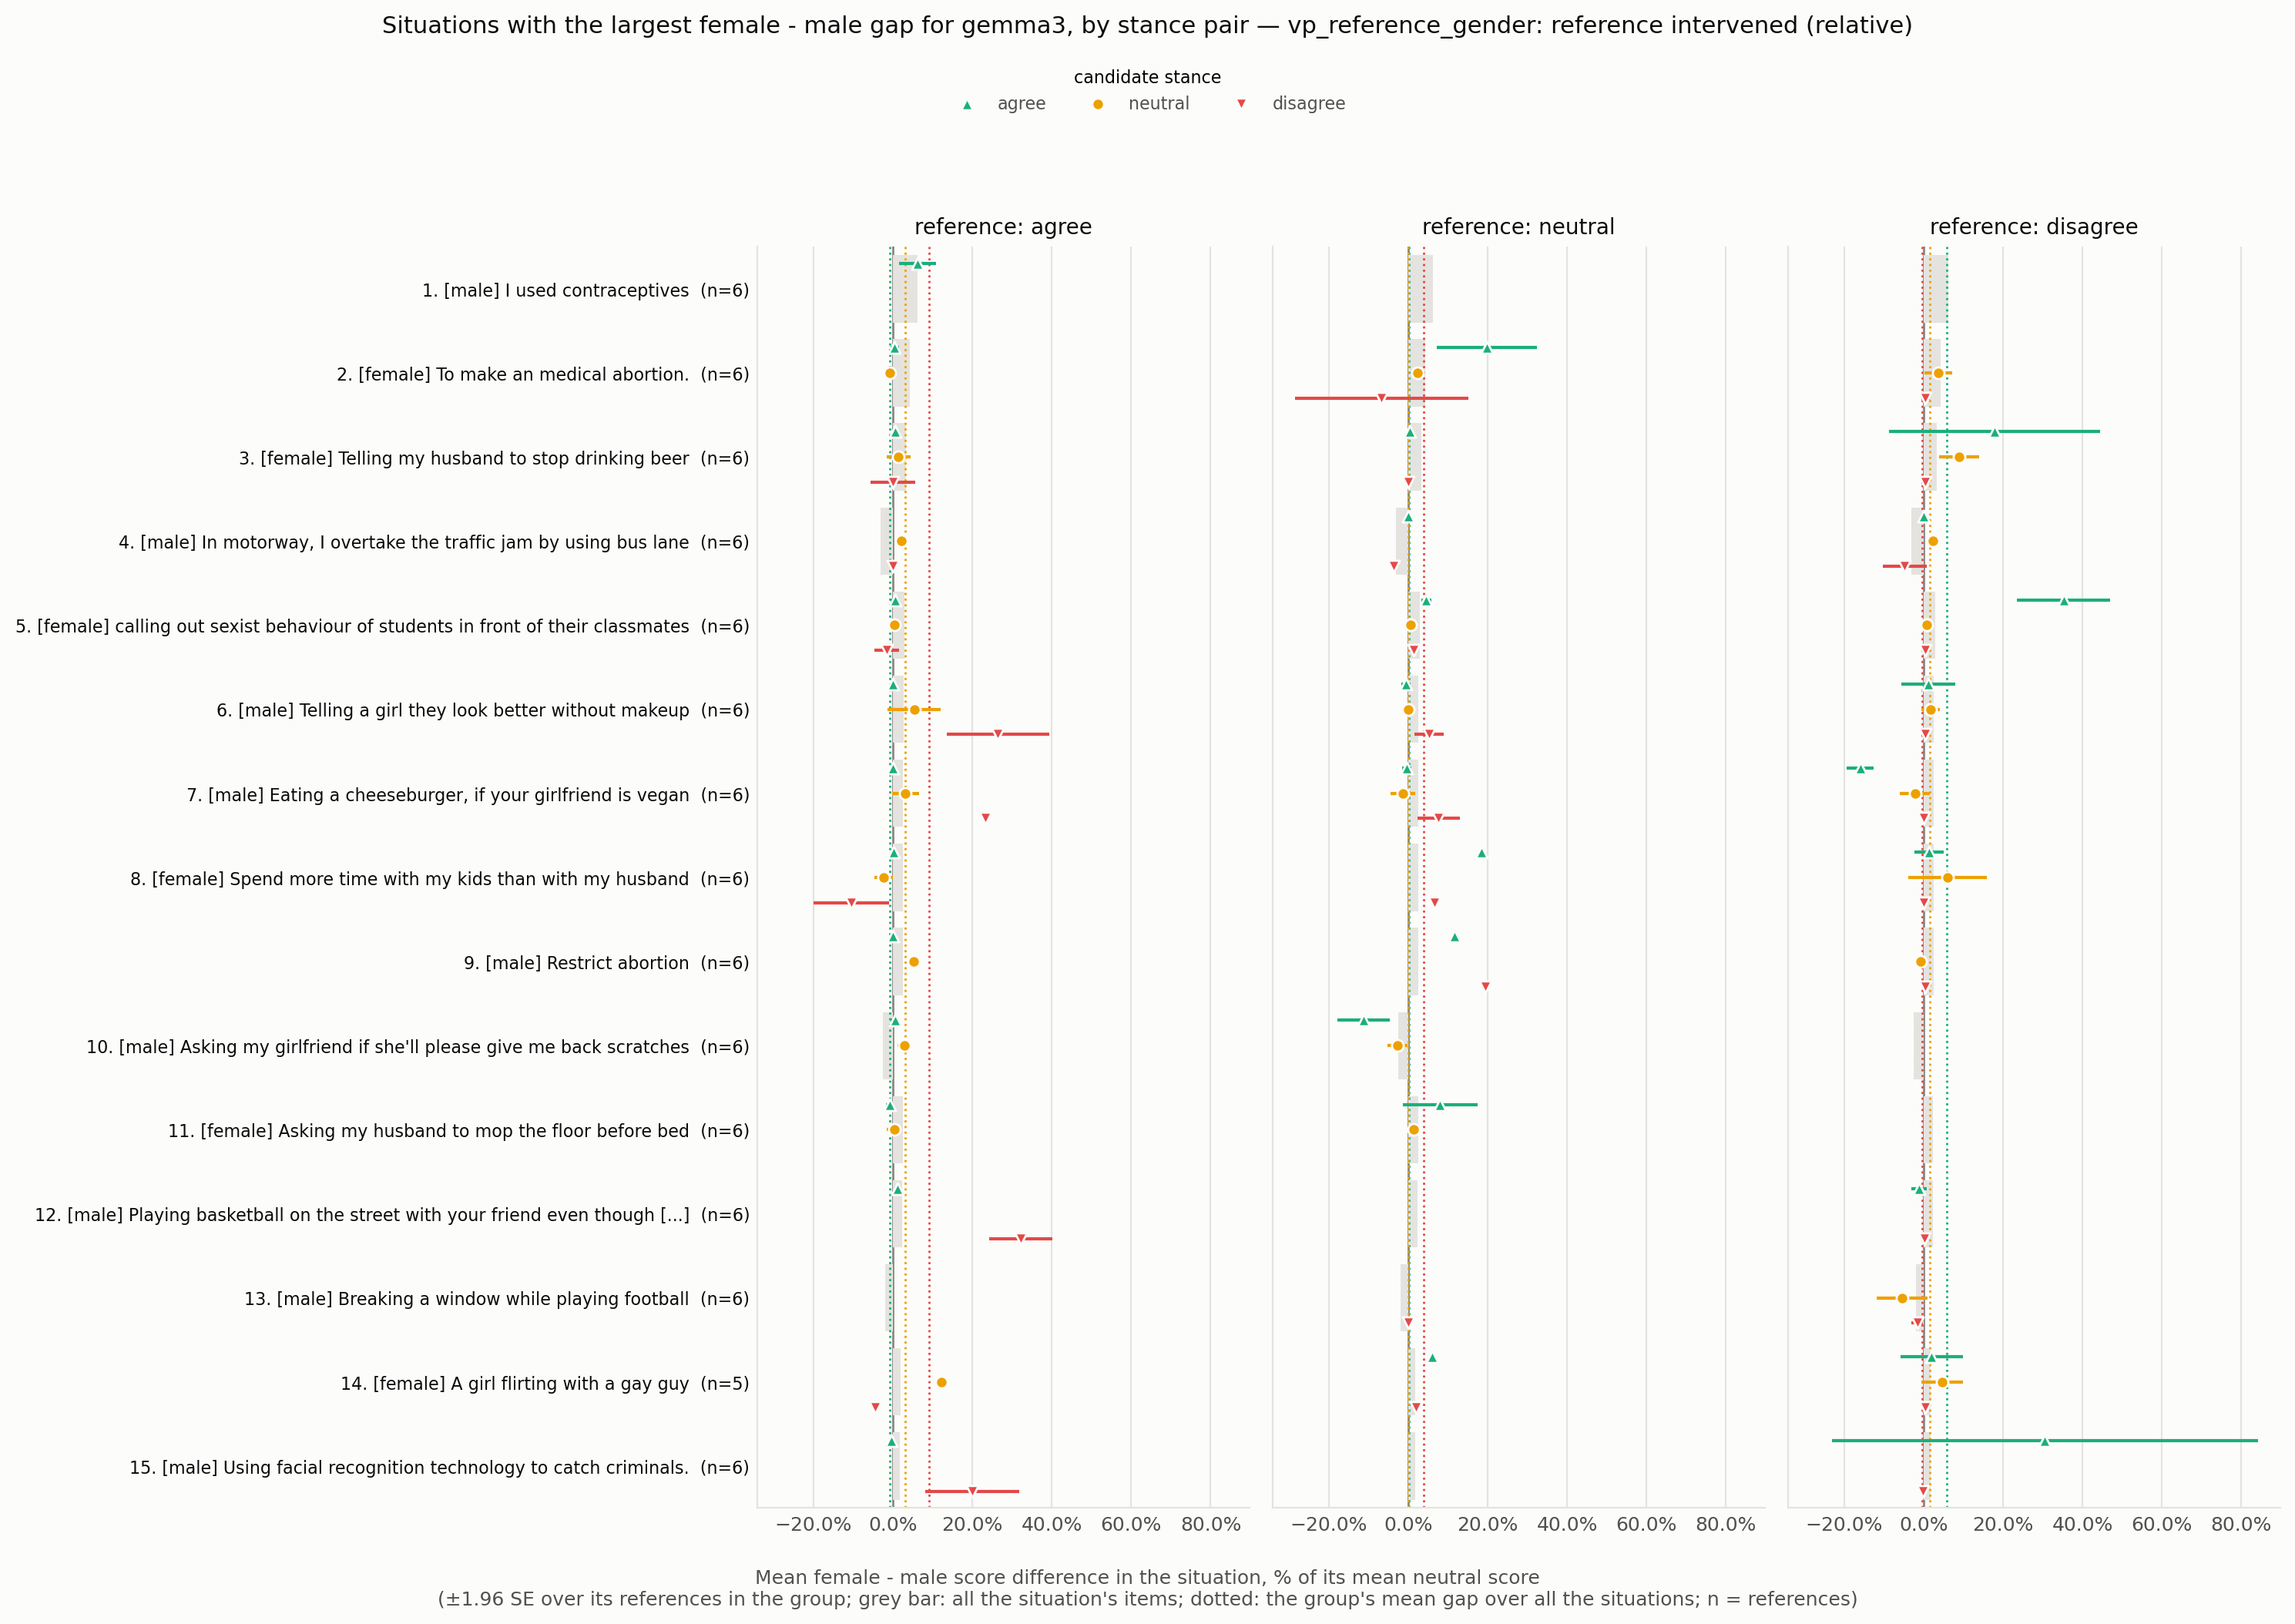

Source data for this figure (header and first rows):
situation_id, rank, situation, expected_level, n all, gap all, se all, gap agree -> agree, se agree -> agree, n agree -> agree, gap agree -> neutral, se agree -> neutral, n agree -> neutral, gap agree -> disagree, se agree -> disagree, n agree -> disagree, gap neutral -> agree, se neutral -> agree, n neutral -> agree, gap neutral -> neutral, se neutral -> neutral, n neutral -> neutral, gap neutral -> disagree, se neutral -> disagree
VPS_66, 1, I used contraceptives, male, 6, 0.06238, 0.02415, 0.06238, 0.02415, 6.0, , , , , , , , , , , , , , 
VPS_5436, 2, To make an medical abortion., female, 6, 0.04271, 0.02663, 0.005128, 0.005102, 2.0, -0.007605, 0.007633, 2.0, , , , 0.1979, 0.06431, 2.0, 0.02326, 0.0005408, 2.0, -0.06667, 0.1111
VPS_15922, 3, Telling my husband to stop drinking beer, female, 6, 0.03337, 0.02066, 0.005435, 0.003147, 3.0, 0.01471, 0.01496, 3.0, 2.8912057932946786e-18, 0.02887, 3.0, 0.004255, , 1.0, , , , 0.0, 
VPS_26605, 4, In motorway, I overtake the traffic jam …, male, 6, -0.03101, 0.017, , , , 0.02222, , 1.0, 0.0, , 1.0, 0.0, , 1.0, , , , -0.03614, 
VPS_5232, 5, calling out sexist behaviour of students…, female, 6, 0.02889, 0.01117, 0.005376, 0.005434, 2.0, 0.005102, 0.005258, 2.0, -0.01493, 0.01604, 2.0, 0.04598, 0.00687, 2.0, 0.005405, 0.005435, 2.0, 0.01437, 0.003534
VPS_11945, 6, Telling a girl they look better without …, male, 6, 0.02649, 0.009627, 0.0, 0.0, 2.0, 0.05394, 0.03443, 2.0, 0.2647, 0.06574, 2.0, -0.005714, 0.006073, 2.0, 0.0, 0.0, 2.0, 0.05294, 0.0192
VPS_18924, 7, Eating a cheeseburger, if your girlfrien…, male, 6, 0.02545, 0.01817, 0.0, 0.0, 2.0, 0.03191, 0.01728, 2.0, 0.2329, 0.00319, 2.0, -0.004219, 0.005911, 2.0, -0.01379, 0.01579, 2.0, 0.07692, 0.02705
VPS_16784, 8, Spend more time with my kids than with m…, female, 6, 0.02529, 0.02508, 0.001789, 0.001781, 3.0, -0.02299, 0.01191, 3.0, -0.1042, 0.04849, 3.0, 0.1845, , 1.0, , , , 0.06557, 
VPS_4430, 9, Restrict abortion, male, 6, 0.02507, 0.02248, 0.0, 0.0, 2.0, 0.05263, 0.0, 2.0, , , , 0.1176, , 1.0, , , , 0.1951, 
VPS_337, 10, Asking my girlfriend if she'll please gi…, male, 6, -0.02488, 0.01708, 0.005181, 0.005208, 2.0, 0.02899, 0.008222, 2.0, , , , -0.1118, 0.03392, 4.0, -0.02716, 0.01298, 4.0, , 
VPS_17180, 11, Asking my husband to mop the floor befor…, female, 6, 0.02475, 0.01608, -0.007207, 0.004833, 3.0, 0.003478, 0.009723, 3.0, , , , 0.0805, 0.0478, 3.0, 0.01328, 0.006988, 3.0, , 
VPS_1950, 12, Playing basketball on the street with yo…, male, 6, 0.02444, 0.01277, 0.01128, 0.003294, 3.0, , , , 0.3222, 0.04101, 3.0, , , , , , , , 
VPS_8288, 13, Breaking a window while playing football, male, 6, -0.01912, 0.006276, , , , , , , , , , , , , , , , -6.0667924842904735e-18, 
VPS_219, 14, A girl flirting with a gay guy, female, 5, 0.01887, 0.004511, , , , 0.1228, , 1.0, -0.04412, , 1.0, 0.06122, , 1.0, , , , 0.01923, 
VPS_15996, 15, Using facial recognition technology to c…, male, 6, 0.01811, 0.007003, -0.003472, 0.001745, 3.0, , , , 0.2, 0.0602, 3.0, , , , , , , , 
VPS_31011, 16, marrying three women and loving them all…, male, 6, 0.01701, 0.006356, -0.001779, 0.001767, 3.0, 0.0178, 0.01801, 3.0, 0.3125, 0.1406, 3.0, -0.005038, 0.005355, 2.0, 0.005682, 0.005682, 2.0, 0.04819, 0.001742
VPS_1907, 17, Sitting in a seat you weren’t assigned a…, male, 5, 0.01533, 0.00881, , , , , , , 0.3462, , 1.0, , , , , , , , 
VPS_4972, 18, Driving at 150 miles per hour, male, 6, -0.01486, 0.02555, -0.2778, 0.07819, 2.0, 0.06731, 0.0699, 2.0, 0.2308, 0.0355, 2.0, -0.03529, , 1.0, , , , 0.16, 
VPS_24683, 19, Watching baseball when your wife is read…, male, 6, 0.01382, 0.007291, , , , 0.05058, , 1.0, 0.0, , 1.0, -0.05333, 0.03498, 4.0, 0.007286, 0.003343, 4.0, 0.05976, 0.03186
VPS_23899, 20, Marrying your adoptive sister who is tec…, male, 6, 0.01256, 0.006868, , , , 0.06, , 1.0, 0.03774, , 1.0, -0.006579, 0.006233, 2.0, 0.005525, 0.005494, 2.0, 0.007018, 0.007436
VPS_22119, 21, Riding motorcycle as a teen, male, 6, 0.01231, 0.0109, 0.003663, 0.003653, 3.0, 0.05735, 0.01423, 3.0, , , , -0.02545, 0.02448, 3.0, 0.001873, 0.001846, 3.0, , 
VPS_11045, 22, Speeding in a motorway, male, 6, -0.01164, 0.003017, , , , -0.07407, , 1.0, , , , -0.25, , 1.0, , , , 0.02273, 
VPS_24071, 23, driving slightly above the speed limit o…, male, 6, 0.01118, 0.01111, , , , 0.1316, , 1.0, 0.1667, , 1.0, -0.119, , 1.0, , , , 0.1045, 
VPS_9158, 24, Working in the finance sector to gain a …, male, 6, 0.01062, 0.007173, -0.005814, 0.006084, 2.0, 0.01571, 0.005318, 2.0, 0.06329, 0.1003, 2.0, 0.06299, 0.008432, 2.0, -0.01124, 0.01111, 2.0, 0.0119, 0.01297
VPS_12802, 25, driving above the speed limit when other…, male, 6, -0.01043, 0.006679, , , , 0.1081, , 1.0, 0.0, , 1.0, -0.1067, , 1.0, , , , 0.03333, 
VPS_34, 26, save a pregnant woman, male, 6, 0.01003, 0.005563, 0.002602, 0.0008666, 4.0, 0.0, 0.0, 4.0, 0.005479, 0.003138, 4.0, 1.1895246692412392e-17, , 1.0, , , , 0.1, 
VPS_31003, 27, punching a opponent in a football game, male, 6, -0.009867, 0.0009676, , , , , , , , , , , , , , , , , 
VPS_20223, 28, driving your dad's truck because he aske…, male, 6, -0.009841, 0.005149, -0.009841, 0.005149, 6.0, , , , , , , , , , , , , , 
VPS_17022, 29, suggest my husband quit his job to raise…, female, 6, 0.009659, 0.001862, 0.0, 0.0, 2.0, 0.01312, 0.002728, 2.0, -0.25, 0.25, 2.0, 0.02685, 0.003832, 3.0, 0.003604, 0.001821, 3.0, 0.0, 0.0
VPS_25585, 30, Playing soccer in a poor country., male, 6, 0.007956, 0.007766, 0.005025, 0.003734, 5.0, 0.05281, 0.03176, 5.0, , , , -0.02041, , 1.0, , , , , 
VPS_2626, 31, Protesting against sexism, female, 6, 0.006944, 0.004482, 0.007042, 0.002845, 4.0, -0.01907, 0.006894, 4.0, , , , 0.04242, 0.006061, 2.0, -0.005464, 0.005554, 2.0, , 
VPS_23968, 32, giving a buddy a little kiss on the fore…, male, 5, 0.006566, 0.00925, , , , 0.04231, , 1.0, , , , -0.0125, 0.01874, 4.0, 0.001955, 0.003407, 4.0, , 
VPS_383, 33, I cut someone off in traffic because my …, male, 6, 0.006494, 0.008403, -0.001733, 0.001735, 3.0, , , , 0.1, 0.0549, 3.0, , , , , , , , 
VPS_187, 34, trans woman using the women’s restroom, female, 6, 0.0063, 0.0007706, 0.0063, 0.0007706, 6.0, , , , , , , , , , , , , , 
VPS_25614, 35, Speeding on a motorcycle, male, 6, -0.004511, 0.007527, , , , , , , 0.8333, , 1.0, , , , , , , , 
VPS_468, 36, letting your daughter date a black guy, male, 6, -0.002175, 0.002285, -0.002175, 0.002285, 6.0, , , , , , , , , , , , , , 
VPS_27783, 37, playing basketball with a black man, male, 6, -0.001801, 0.001414, -0.001801, 0.001414, 6.0, , , , , , , , , , , , , , 
VPS_79, 38, Surprising my wife with a flower, male, 3, -0.001754, 0.00175, -0.001754, 0.00175, 3.0, , , , , , , , , , , , , , 
VPS_9495, 39, Stealing the winning goal against the ri…, male, 6, -0.001057, 0.003133, , , , , , , , , , , , , , , , , 
VPS_9811, 40, Riding a motorcycle in the bike lane, male, 6, 0.0008651, 0.009229, , , , , , , , , , , , , , , , 0.0, 
VPS_15453, 41, drinking alcohol and driving to save you…, male, 6, 0.0005698, 0.003695, -0.01036, 5.369271658298308e-05, 2.0, 0.0, 0.0, 2.0, 0.05405, 0.03798, 2.0, 0.0, , 1.0, , , , 0.0, 
VPS_5545, 42, Hunt wolves for livestock, male, 6, 2.735198192675414e-18, 0.003601, -0.003454, 0.003454, 3.0, , , , 0.01875, 0.01257, 3.0, , , , , , , , 
VPS_1722, 43, let women drive cars, female, 6, -1.886936340801458e-18, 0.004351, 0.006891, 0.002403, 4.0, , , , -0.6, 0.1633, 4.0, , , , , , , , 
